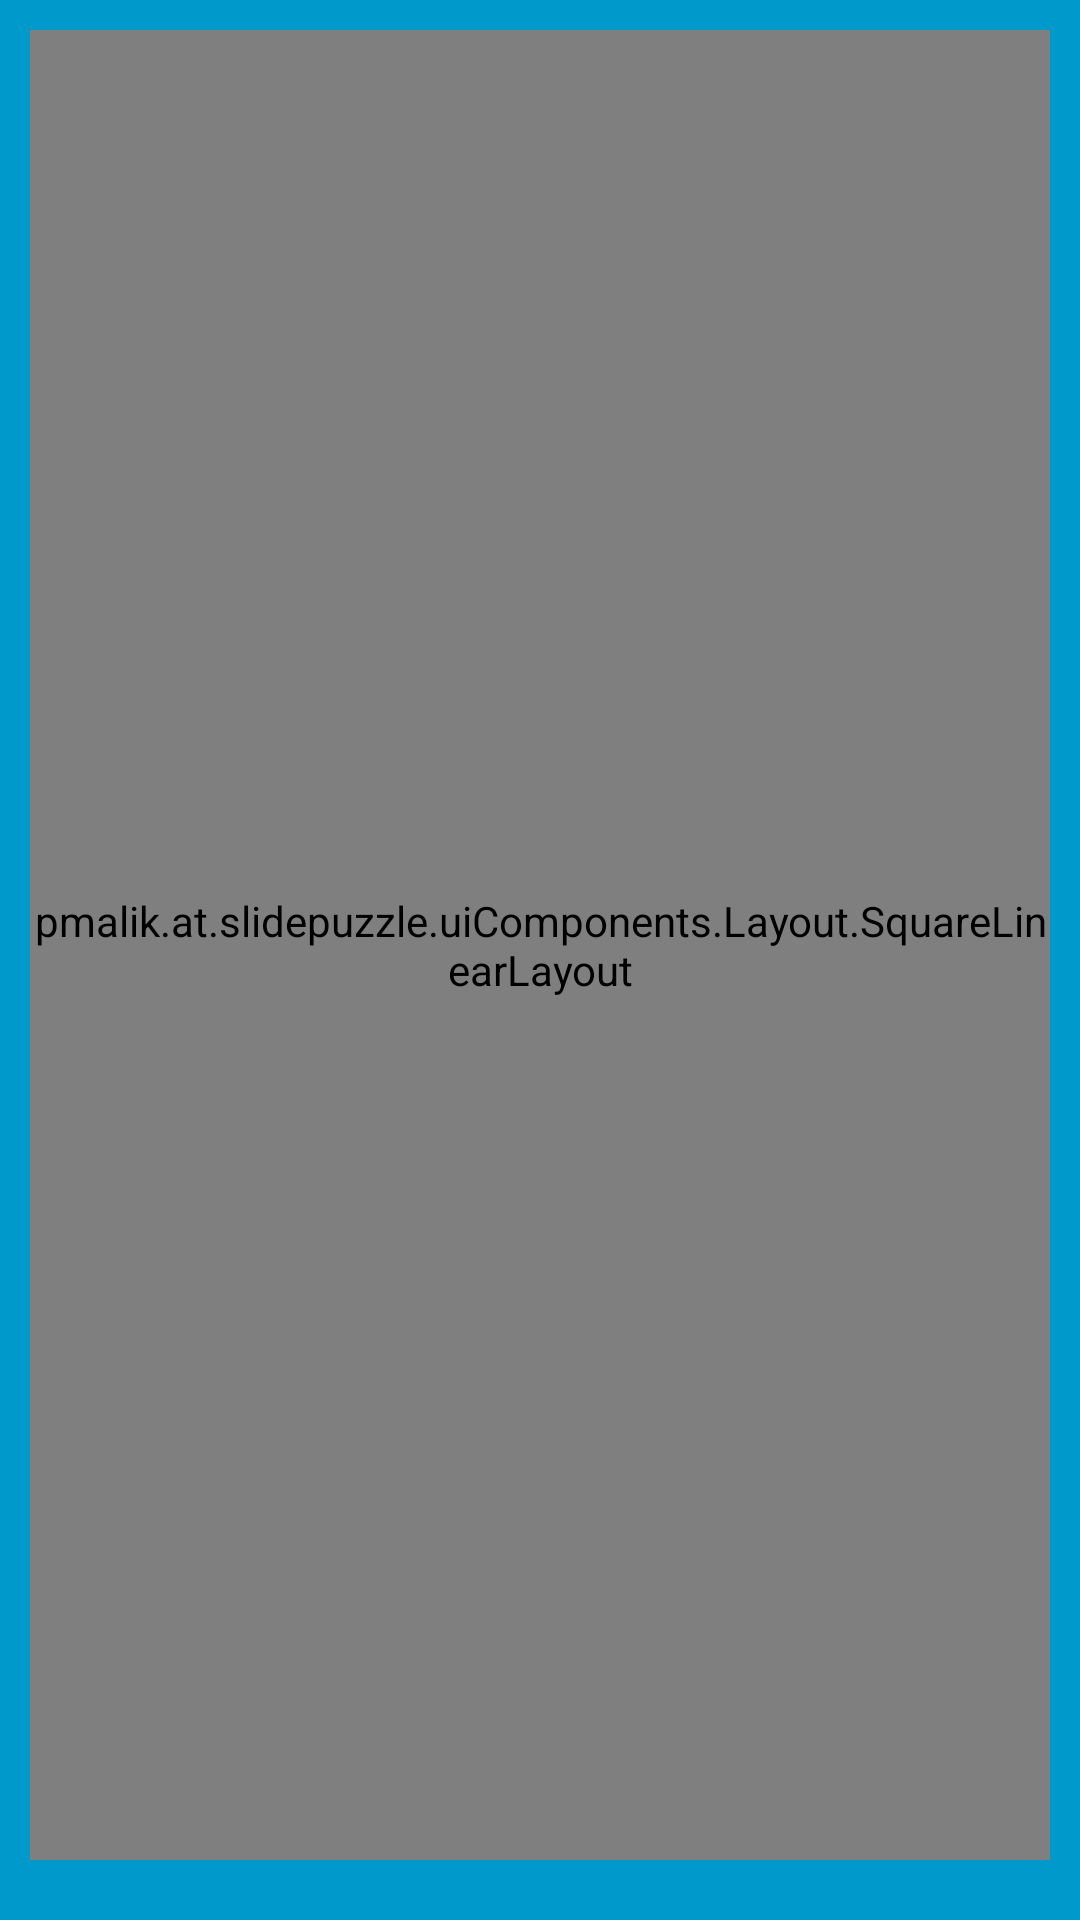

Reconstruct the res/layout file that produces this screen, plus the resources it refers to.
<!-- AndroidManifest.xml: application theme AppTheme -->
<!-- res/layout/game_view.xml -->
<?xml version="1.0" encoding="utf-8"?>
<FrameLayout xmlns:android="http://schemas.android.com/apk/res/android"
    xmlns:tools="http://schemas.android.com/tools"
    android:layout_width="match_parent"
    android:layout_height="match_parent"
    android:background="#0099cc"
    android:weightSum="1.0"
    tools:context="pmalik.at.slidepuzzle.GameView"
    >

    <LinearLayout
        android:layout_width="match_parent"
        android:layout_height="match_parent"
        android:orientation="vertical"
        android:layout_marginBottom="10sp"
        android:layout_marginLeft="10sp"
        android:layout_marginRight="10sp"
        android:layout_marginTop="10sp">

        <pmalik.at.slidepuzzle.uiComponents.Layout.SquareLinearLayout
            android:layout_width="match_parent"
            android:layout_height="match_parent"
            android:layout_marginBottom="10sp"
            android:orientation="vertical"
            android:weightSum="1.0">

            <pmalik.at.slidepuzzle.customGL.TestGLSurfaceView
                android:id="@+id/surfaceView3"
                android:layout_width="match_parent"
                android:layout_height="match_parent"
                android:layout_gravity="center_horizontal" />

        </pmalik.at.slidepuzzle.uiComponents.Layout.SquareLinearLayout>

        <LinearLayout
            android:layout_width="match_parent"
            android:layout_height="wrap_content"
            android:orientation="horizontal"
            android:weightSum="1.0">

            <Button
                android:id="@+id/game_button_restart"
                android:layout_width="wrap_content"
                android:layout_height="wrap_content"
                android:layout_weight="0.5"
                android:text="@string/game_restart_button" />

            <TextView
                android:id="@+id/game_text_time"
                android:layout_width="wrap_content"
                android:layout_height="wrap_content"
                android:layout_weight="0.3"
                android:text="@string/game_time_text" />

            <TextView
                android:id="@+id/game_text_time_value"
                android:layout_width="wrap_content"
                android:layout_height="wrap_content"
                android:layout_weight="0.2"
                android:text="@string/game_time_display" />

        </LinearLayout>

        <LinearLayout
            android:layout_width="match_parent"
            android:layout_height="wrap_content"
            android:orientation="horizontal"
            android:weightSum="1.0">

            <Button
                android:id="@+id/game_button_menu"
                android:layout_width="wrap_content"
                android:layout_height="wrap_content"
                android:layout_weight="0.5"
                android:onClick="switchToMenu"
                android:text="@string/game_menu_button" />

            <TextView
                android:id="@+id/game_text_moves"
                android:layout_width="wrap_content"
                android:layout_height="wrap_content"
                android:layout_weight="0.3"
                android:text="@string/game_moves_text" />

            <TextView
                android:id="@+id/game_text_moves_value"
                android:layout_width="wrap_content"
                android:layout_height="wrap_content"
                android:layout_weight="0.2"
                android:text="@string/game_moves_display" />

        </LinearLayout>
    </LinearLayout>

</FrameLayout>
<!-- resources referenced by this layout -->
<resources>
  <string name="game_menu_button">Menu</string>
  <string name="game_moves_display">312</string>
  <string name="game_moves_text">Moves:</string>
  <string name="game_restart_button">Restart</string>
  <string name="game_time_display">12:32</string>
  <string name="game_time_text">Time:</string>
  <style name="AppTheme" parent="Theme.AppCompat.Light.NoActionBar">
          
          <item name="colorPrimary">@color/colorPrimary</item>
          <item name="colorPrimaryDark">@color/colorPrimaryDark</item>
          <item name="colorAccent">@color/colorAccent</item>
      </style>
  <color name="colorPrimary">#3F51B5</color>
  <color name="colorPrimaryDark">#303F9F</color>
  <color name="colorAccent">	#77FFFFFF</color>
</resources>
